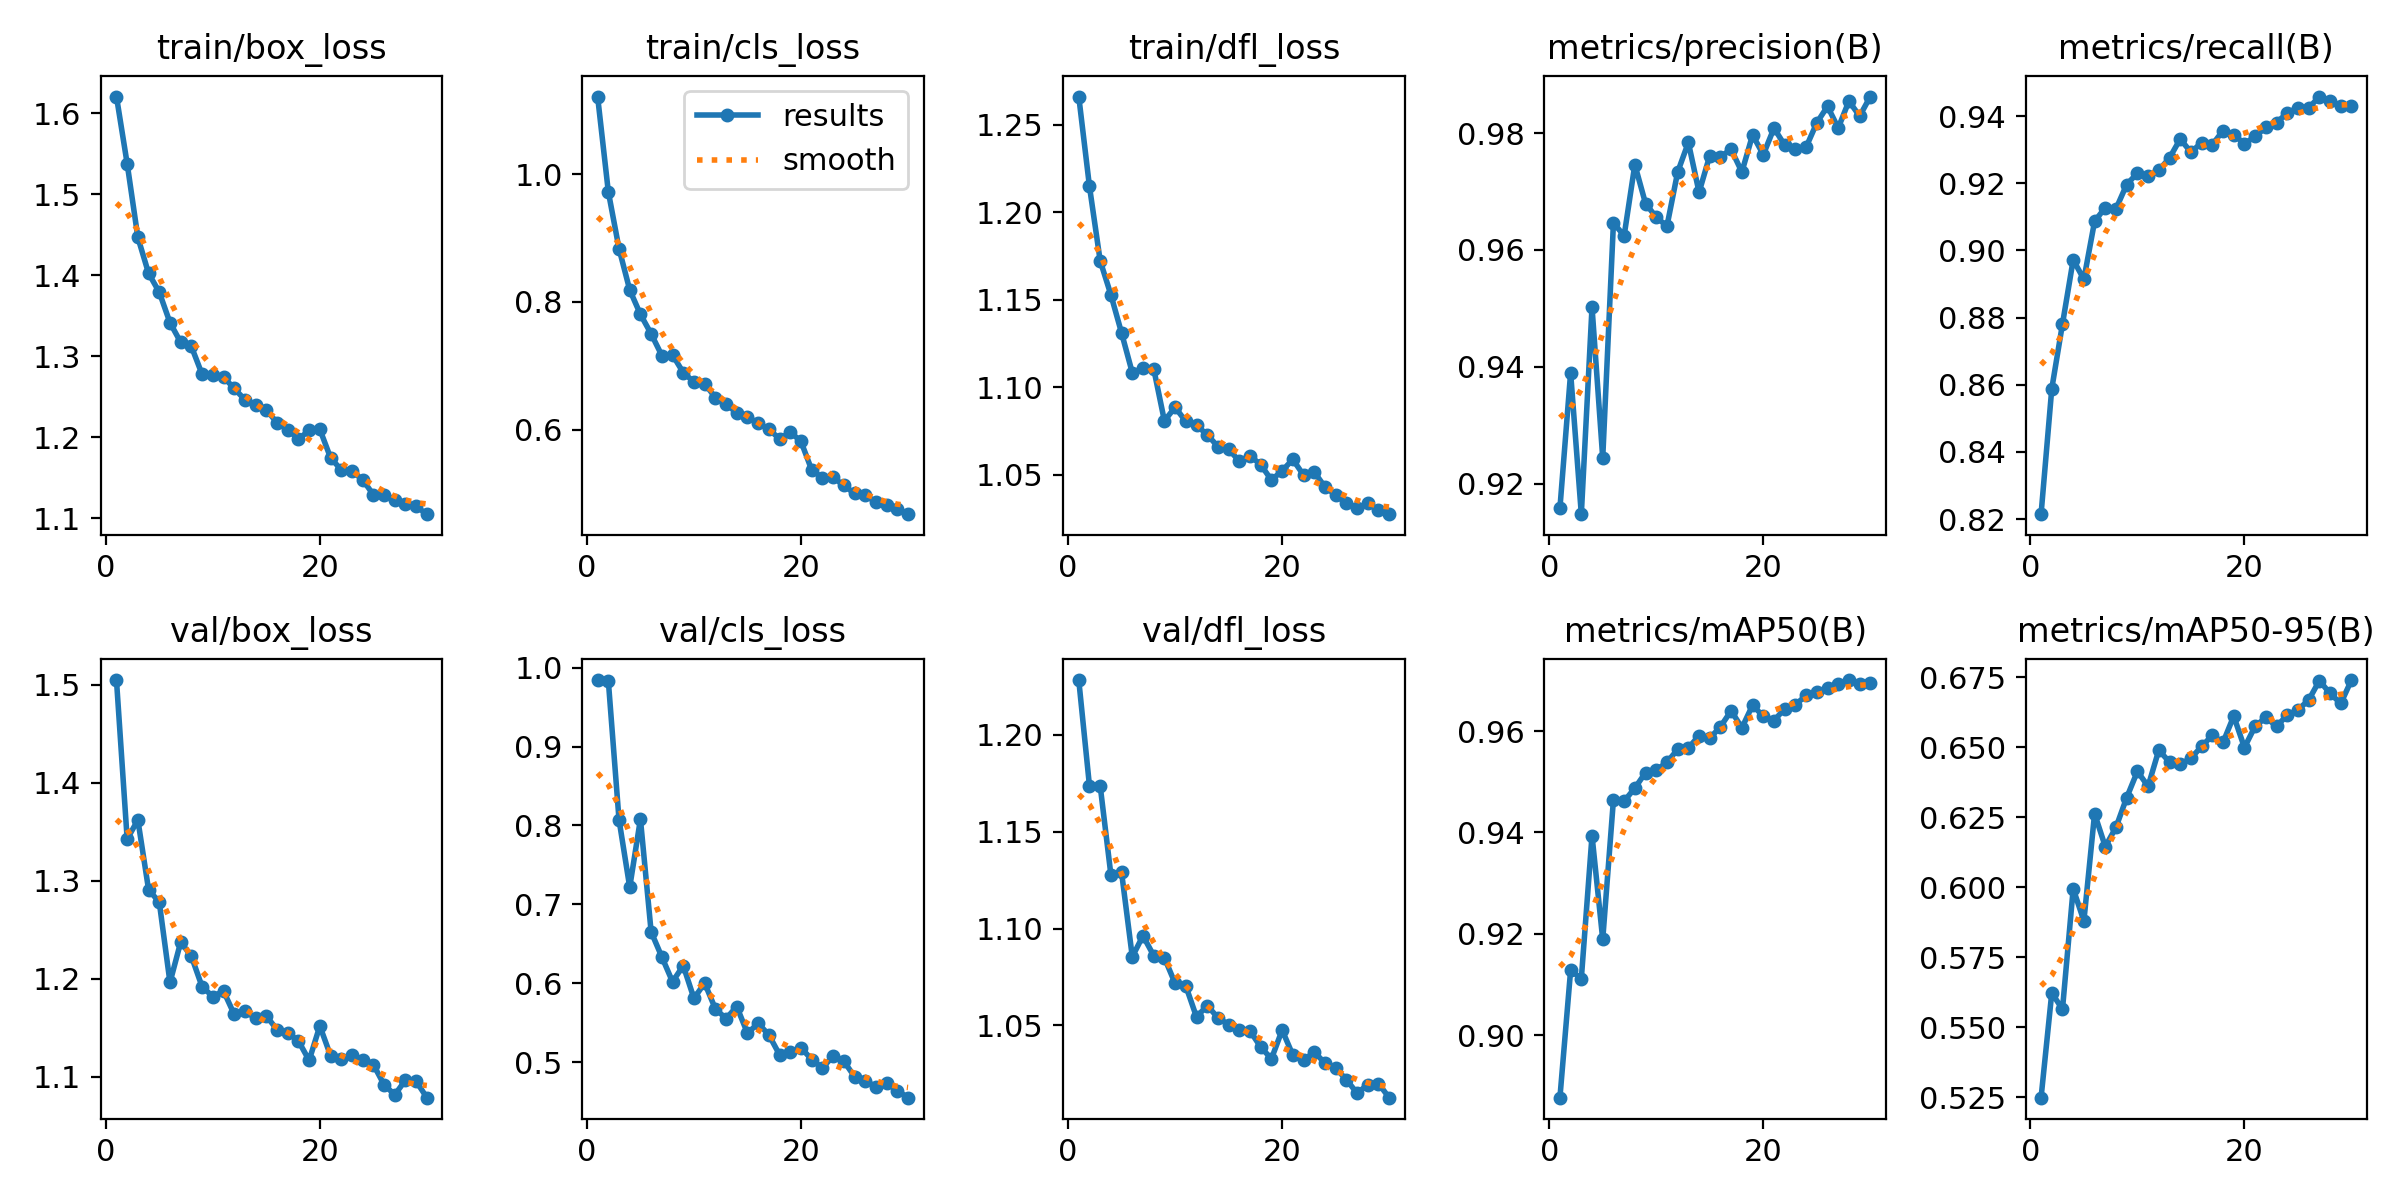

Source data for this figure (header and first rows):
epoch, time, train/box_loss, train/cls_loss, train/dfl_loss, metrics/precision(B), metrics/recall(B), metrics/mAP50(B), metrics/mAP50-95(B), val/box_loss, val/cls_loss, val/dfl_loss, lr/pg0, lr/pg1, lr/pg2
1, 1165, 1.621, 1.122, 1.266, 0.9158, 0.8215, 0.8876, 0.5248, 1.505, 0.9844, 1.228, 0.003332, 0.003332, 0.07001
2, 2276, 1.538, 0.9729, 1.215, 0.939, 0.8588, 0.9128, 0.5622, 1.343, 0.9836, 1.174, 0.006446, 0.006446, 0.03979
3, 3359, 1.447, 0.8837, 1.172, 0.9147, 0.8781, 0.9111, 0.5564, 1.362, 0.8073, 1.174, 0.009339, 0.009339, 0.00935
4, 4400, 1.403, 0.8189, 1.153, 0.9502, 0.8972, 0.9394, 0.5994, 1.291, 0.7217, 1.128, 0.00901, 0.00901, 0.00901
5, 5445, 1.379, 0.7805, 1.131, 0.9244, 0.8914, 0.9189, 0.5879, 1.278, 0.8081, 1.129, 0.00868, 0.00868, 0.00868
6, 6500, 1.342, 0.7501, 1.108, 0.9646, 0.9086, 0.9464, 0.6262, 1.196, 0.6651, 1.085, 0.00835, 0.00835, 0.00835
7, 7552, 1.317, 0.716, 1.111, 0.9625, 0.9127, 0.9462, 0.6145, 1.238, 0.6333, 1.096, 0.00802, 0.00802, 0.00802
8, 8598, 1.312, 0.717, 1.111, 0.9746, 0.9124, 0.9488, 0.6214, 1.223, 0.6018, 1.086, 0.00769, 0.00769, 0.00769
9, 9661, 1.278, 0.6893, 1.081, 0.9679, 0.9196, 0.9518, 0.632, 1.192, 0.6223, 1.085, 0.00736, 0.00736, 0.00736
10, 10807, 1.277, 0.6746, 1.089, 0.9656, 0.923, 0.9523, 0.6413, 1.182, 0.5807, 1.072, 0.00703, 0.00703, 0.00703
11, 11954, 1.275, 0.6719, 1.081, 0.9641, 0.9222, 0.9538, 0.636, 1.188, 0.6002, 1.07, 0.0067, 0.0067, 0.0067
12, 13075, 1.26, 0.6501, 1.078, 0.9733, 0.9239, 0.9564, 0.6489, 1.164, 0.5675, 1.054, 0.00637, 0.00637, 0.00637
13, 15181, 1.247, 0.64, 1.073, 0.9784, 0.9275, 0.9567, 0.6446, 1.167, 0.5551, 1.06, 0.00604, 0.00604, 0.00604
14, 16313, 1.24, 0.626, 1.066, 0.9699, 0.9332, 0.9591, 0.6439, 1.16, 0.5704, 1.054, 0.00571, 0.00571, 0.00571
15, 17533, 1.234, 0.6199, 1.065, 0.9762, 0.9293, 0.9586, 0.6461, 1.162, 0.5366, 1.05, 0.00538, 0.00538, 0.00538
16, 18594, 1.218, 0.6098, 1.058, 0.976, 0.9321, 0.9609, 0.6502, 1.148, 0.5491, 1.048, 0.00505, 0.00505, 0.00505
17, 19604, 1.21, 0.6001, 1.061, 0.9772, 0.9315, 0.964, 0.6542, 1.145, 0.5344, 1.047, 0.00472, 0.00472, 0.00472
18, 20608, 1.198, 0.5855, 1.056, 0.9734, 0.9357, 0.9607, 0.6517, 1.137, 0.5092, 1.039, 0.00439, 0.00439, 0.00439
19, 21626, 1.209, 0.596, 1.047, 0.9797, 0.9345, 0.9651, 0.6611, 1.117, 0.5122, 1.033, 0.00406, 0.00406, 0.00406
20, 22643, 1.21, 0.5812, 1.052, 0.9763, 0.9317, 0.9629, 0.6498, 1.152, 0.5182, 1.048, 0.00373, 0.00373, 0.00373
21, 23649, 1.175, 0.5366, 1.059, 0.9809, 0.9339, 0.9621, 0.6575, 1.122, 0.5032, 1.035, 0.0034, 0.0034, 0.0034
22, 24659, 1.16, 0.5244, 1.05, 0.978, 0.9366, 0.9645, 0.6606, 1.118, 0.4926, 1.032, 0.00307, 0.00307, 0.00307
23, 25670, 1.158, 0.5251, 1.052, 0.9772, 0.9381, 0.9652, 0.6574, 1.123, 0.5074, 1.036, 0.00274, 0.00274, 0.00274
24, 26689, 1.148, 0.5123, 1.043, 0.9776, 0.9409, 0.967, 0.6614, 1.117, 0.5012, 1.031, 0.00241, 0.00241, 0.00241
25, 27710, 1.129, 0.4999, 1.038, 0.9818, 0.9425, 0.9677, 0.6633, 1.113, 0.4815, 1.028, 0.00208, 0.00208, 0.00208
26, 28785, 1.129, 0.4967, 1.034, 0.9846, 0.9424, 0.9685, 0.6668, 1.092, 0.4759, 1.022, 0.00175, 0.00175, 0.00175
27, 29907, 1.123, 0.4863, 1.031, 0.9809, 0.9458, 0.9693, 0.6737, 1.082, 0.469, 1.015, 0.00142, 0.00142, 0.00142
28, 31060, 1.118, 0.481, 1.034, 0.9855, 0.9446, 0.9701, 0.6691, 1.097, 0.4732, 1.019, 0.00109, 0.00109, 0.00109
29, 32438, 1.115, 0.475, 1.03, 0.9829, 0.943, 0.9693, 0.6656, 1.095, 0.4639, 1.02, 0.00076, 0.00076, 0.00076
30, 33662, 1.105, 0.4672, 1.027, 0.9863, 0.943, 0.9695, 0.6739, 1.079, 0.4548, 1.013, 0.00043, 0.00043, 0.00043
